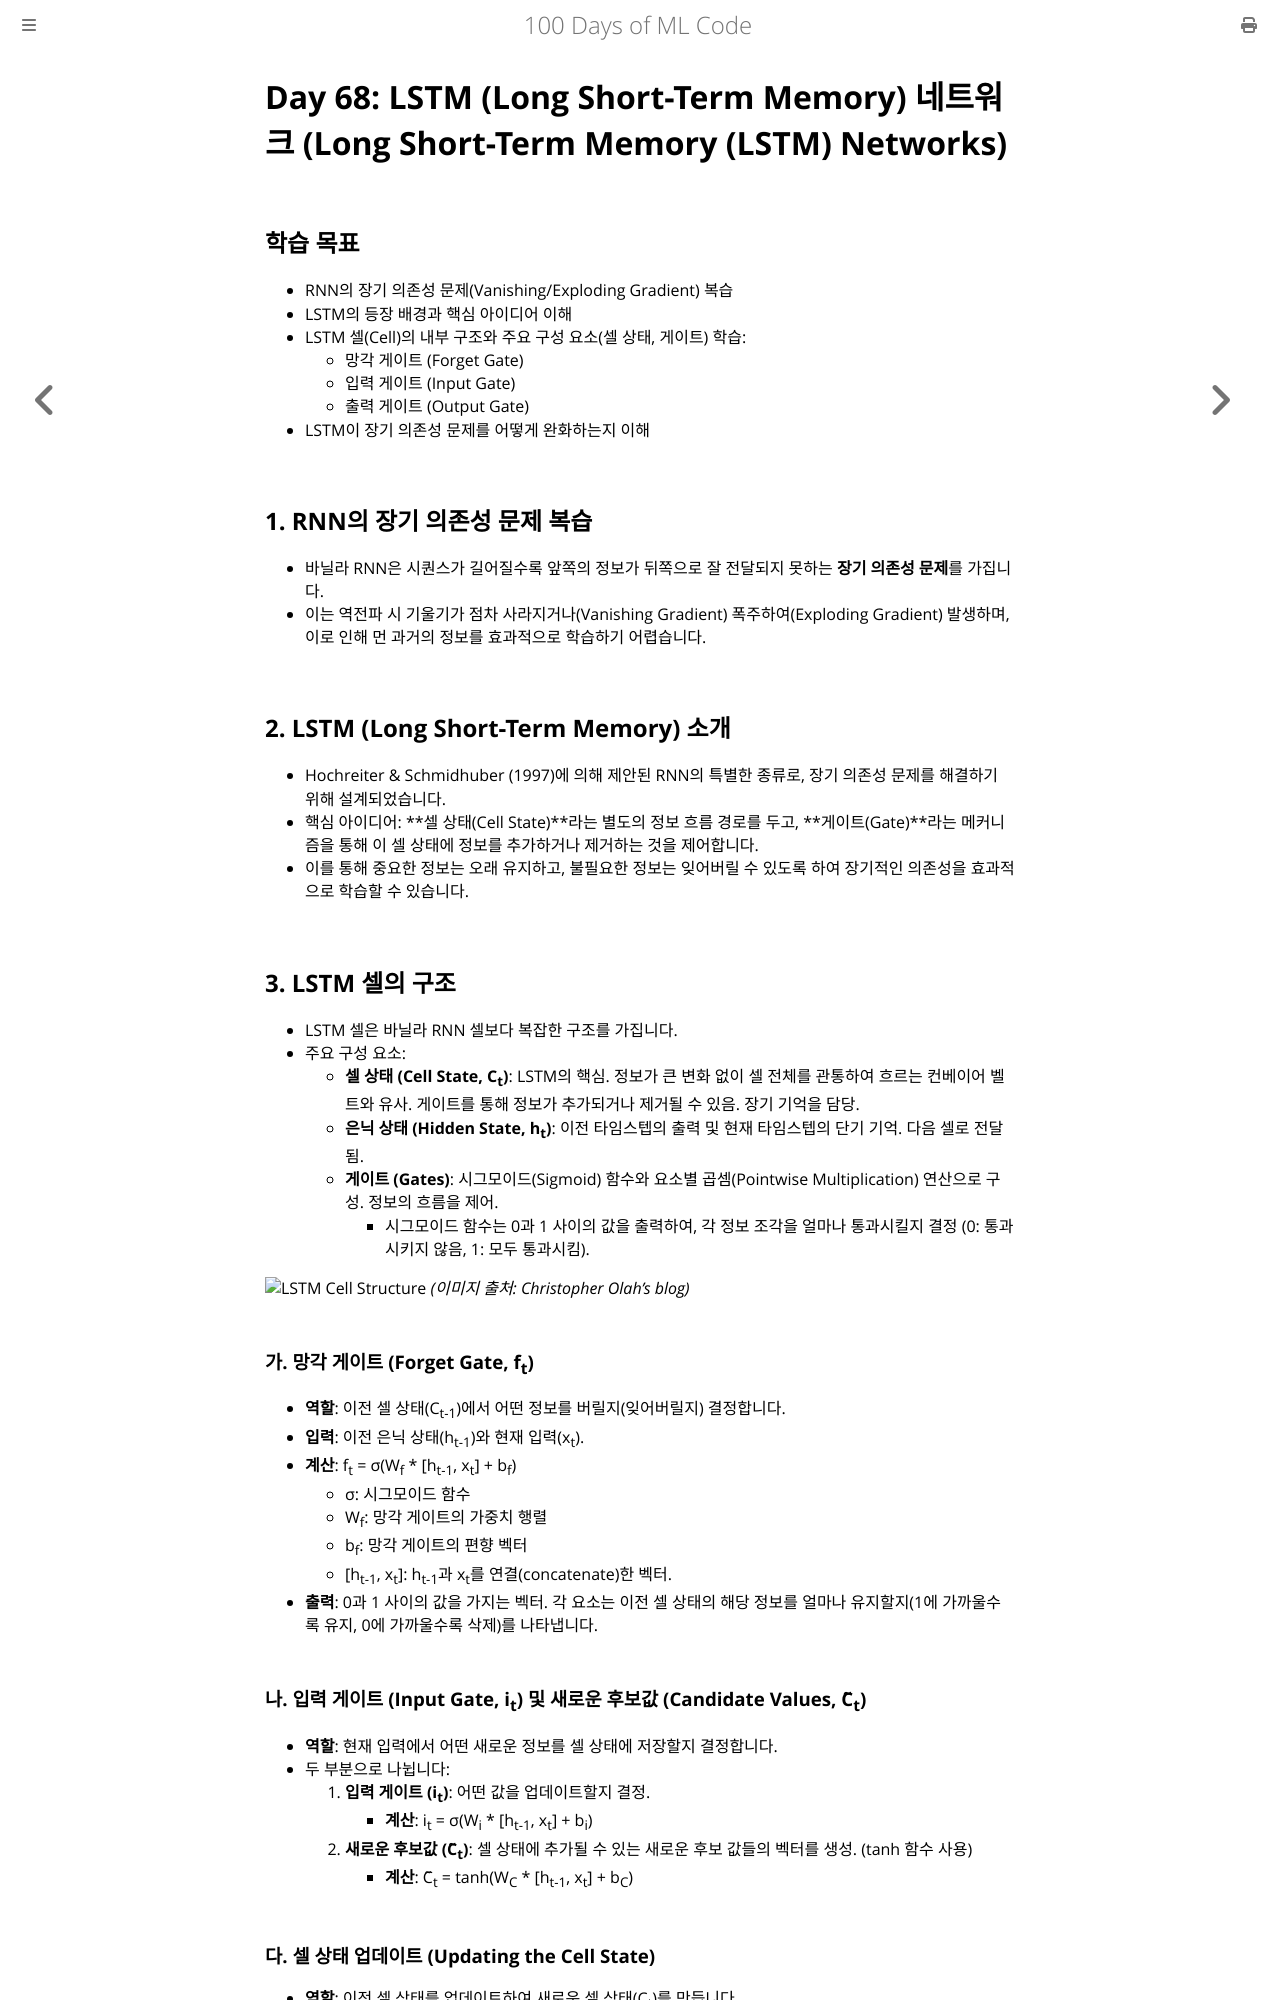

repository: partrita/100-Days-Of-ML-Code · page: Code/Day_68_Long_Short_Term_Memory_LSTM_Networks.html · generator: mdbook

# Day 68: LSTM (Long Short-Term Memory) 네트워크 (Long Short-Term Memory (LSTM) Networks)

## 학습 목표
- RNN의 장기 의존성 문제(Vanishing/Exploding Gradient) 복습
- LSTM의 등장 배경과 핵심 아이디어 이해
- LSTM 셀(Cell)의 내부 구조와 주요 구성 요소(셀 상태, 게이트) 학습:
    - 망각 게이트 (Forget Gate)
    - 입력 게이트 (Input Gate)
    - 출력 게이트 (Output Gate)
- LSTM이 장기 의존성 문제를 어떻게 완화하는지 이해

## 1. RNN의 장기 의존성 문제 복습
- 바닐라 RNN은 시퀀스가 길어질수록 앞쪽의 정보가 뒤쪽으로 잘 전달되지 못하는 **장기 의존성 문제**를 가집니다.
- 이는 역전파 시 기울기가 점차 사라지거나(Vanishing Gradient) 폭주하여(Exploding Gradient) 발생하며, 이로 인해 먼 과거의 정보를 효과적으로 학습하기 어렵습니다.

## 2. LSTM (Long Short-Term Memory) 소개
- Hochreiter & Schmidhuber (1997)에 의해 제안된 RNN의 특별한 종류로, 장기 의존성 문제를 해결하기 위해 설계되었습니다.
- 핵심 아이디어: **셀 상태(Cell State)**라는 별도의 정보 흐름 경로를 두고, **게이트(Gate)**라는 메커니즘을 통해 이 셀 상태에 정보를 추가하거나 제거하는 것을 제어합니다.
- 이를 통해 중요한 정보는 오래 유지하고, 불필요한 정보는 잊어버릴 수 있도록 하여 장기적인 의존성을 효과적으로 학습할 수 있습니다.

## 3. LSTM 셀의 구조
- LSTM 셀은 바닐라 RNN 셀보다 복잡한 구조를 가집니다.
- 주요 구성 요소:
    - **셀 상태 (Cell State, C<sub>t</sub>)**: LSTM의 핵심. 정보가 큰 변화 없이 셀 전체를 관통하여 흐르는 컨베이어 벨트와 유사. 게이트를 통해 정보가 추가되거나 제거될 수 있음. 장기 기억을 담당.
    - **은닉 상태 (Hidden State, h<sub>t</sub>)**: 이전 타임스텝의 출력 및 현재 타임스텝의 단기 기억. 다음 셀로 전달됨.
    - **게이트 (Gates)**: 시그모이드(Sigmoid) 함수와 요소별 곱셈(Pointwise Multiplication) 연산으로 구성. 정보의 흐름을 제어.
        - 시그모이드 함수는 0과 1 사이의 값을 출력하여, 각 정보 조각을 얼마나 통과시킬지 결정 (0: 통과시키지 않음, 1: 모두 통과시킴).

![LSTM Cell Structure](https://colah.github.io/posts/2015-08-Understanding-LSTMs/img/LSTM3-chain.png)
*(이미지 출처: Christopher Olah's blog)*

### 가. 망각 게이트 (Forget Gate, f<sub>t</sub>)
- **역할**: 이전 셀 상태(C<sub>t-1</sub>)에서 어떤 정보를 버릴지(잊어버릴지) 결정합니다.
- **입력**: 이전 은닉 상태(h<sub>t-1</sub>)와 현재 입력(x<sub>t</sub>).
- **계산**: f<sub>t</sub> = σ(W<sub>f</sub> * [h<sub>t-1</sub>, x<sub>t</sub>] + b<sub>f</sub>)
    - σ: 시그모이드 함수
    - W<sub>f</sub>: 망각 게이트의 가중치 행렬
    - b<sub>f</sub>: 망각 게이트의 편향 벡터
    - [h<sub>t-1</sub>, x<sub>t</sub>]: h<sub>t-1</sub>과 x<sub>t</sub>를 연결(concatenate)한 벡터.
- **출력**: 0과 1 사이의 값을 가지는 벡터. 각 요소는 이전 셀 상태의 해당 정보를 얼마나 유지할지(1에 가까울수록 유지, 0에 가까울수록 삭제)를 나타냅니다.

### 나. 입력 게이트 (Input Gate, i<sub>t</sub>) 및 새로운 후보값 (Candidate Values, C̃<sub>t</sub>)
- **역할**: 현재 입력에서 어떤 새로운 정보를 셀 상태에 저장할지 결정합니다.
- 두 부분으로 나뉩니다:
    1.  **입력 게이트 (i<sub>t</sub>)**: 어떤 값을 업데이트할지 결정.
        - **계산**: i<sub>t</sub> = σ(W<sub>i</sub> * [h<sub>t-1</sub>, x<sub>t</sub>] + b<sub>i</sub>)
    2.  **새로운 후보값 (C̃<sub>t</sub>)**: 셀 상태에 추가될 수 있는 새로운 후보 값들의 벡터를 생성. (tanh 함수 사용)
        - **계산**: C̃<sub>t</sub> = tanh(W<sub>C</sub> * [h<sub>t-1</sub>, x<sub>t</sub>] + b<sub>C</sub>)
